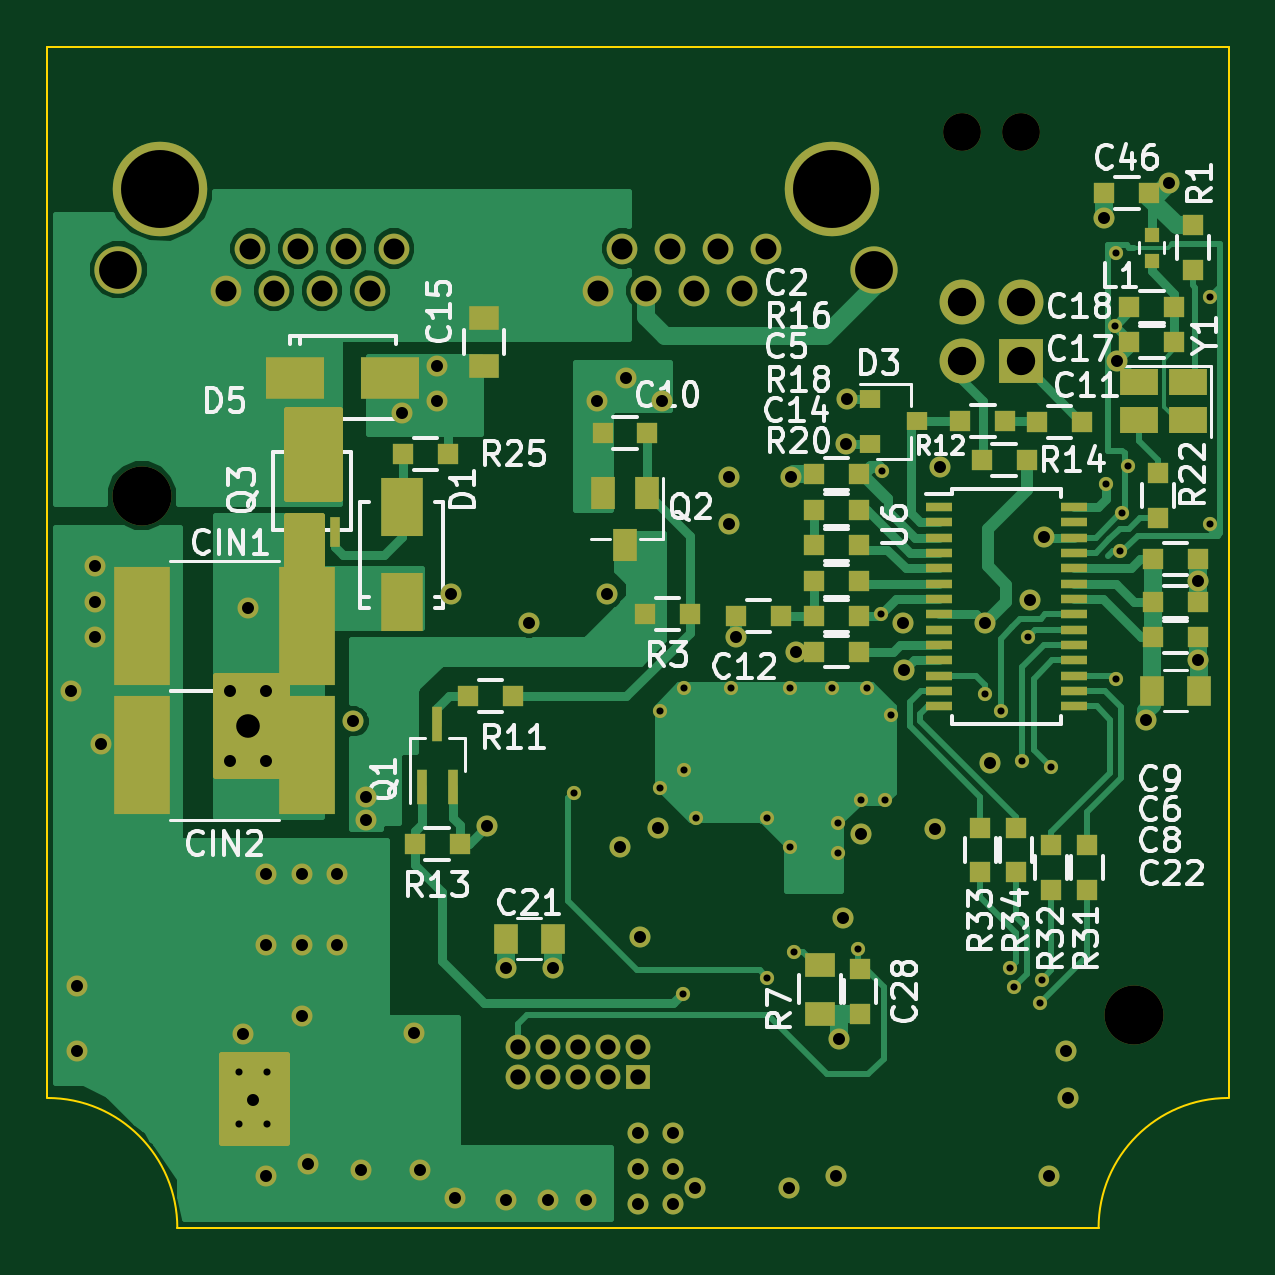
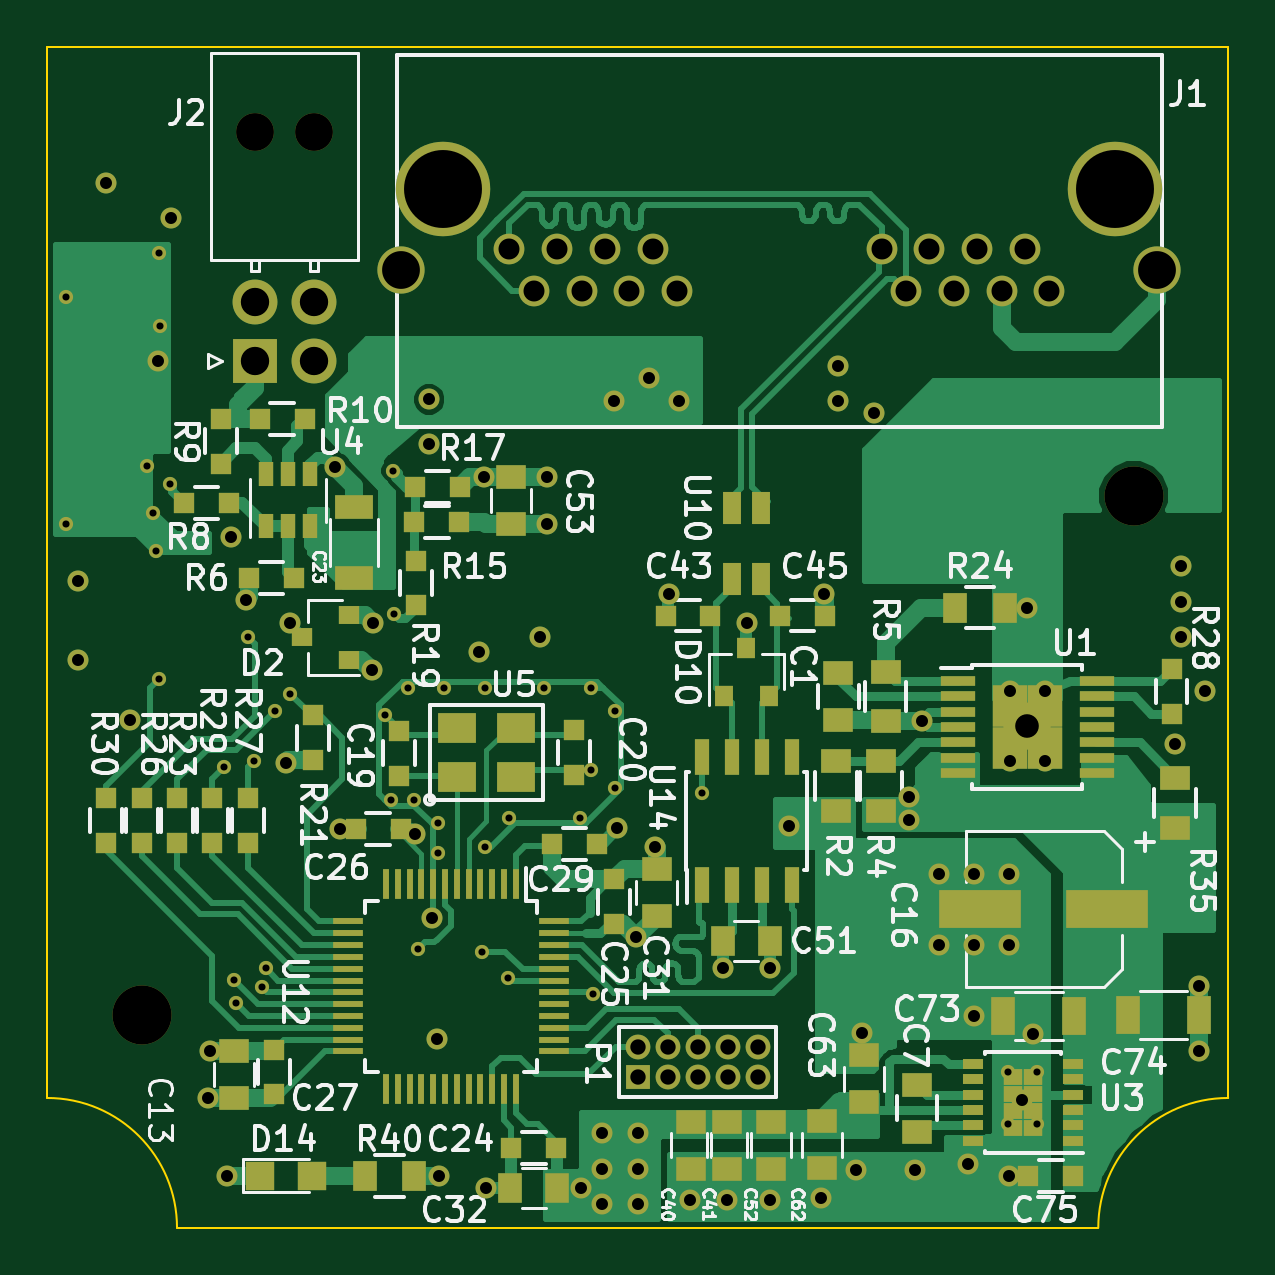
Circuit board: 8 layer files. Board 50.0 x 50.0 mm.
- bottom_copper: CAN_SONIC_WATERSENSOR_2-B.Cu.gbl (61571 bytes)
- bottom_mask: CAN_SONIC_WATERSENSOR_2-B.Mask.gbs (10403 bytes)
- bottom_silk: CAN_SONIC_WATERSENSOR_2-B.SilkS.gbo (67566 bytes)
- outline: CAN_SONIC_WATERSENSOR_2-Edge.Cuts.gm1 (643 bytes)
- top_copper: CAN_SONIC_WATERSENSOR_2-F.Cu.gtl (41883 bytes)
- top_mask: CAN_SONIC_WATERSENSOR_2-F.Mask.gts (9285 bytes)
- top_silk: CAN_SONIC_WATERSENSOR_2-F.SilkS.gto (49101 bytes)
- drill: CAN_SONIC_WATERSENSOR_2.drl (2498 bytes)

=== bottom_copper: CAN_SONIC_WATERSENSOR_2-B.Cu.gbl (61571 bytes, source omitted) ===
=== bottom_mask: CAN_SONIC_WATERSENSOR_2-B.Mask.gbs (10403 bytes, source omitted) ===
=== bottom_silk: CAN_SONIC_WATERSENSOR_2-B.SilkS.gbo (67566 bytes, source omitted) ===
=== outline: CAN_SONIC_WATERSENSOR_2-Edge.Cuts.gm1 ===
G04 #@! TF.FileFunction,Profile,NP*
%FSLAX46Y46*%
G04 Gerber Fmt 4.6, Leading zero omitted, Abs format (unit mm)*
G04 Created by KiCad (PCBNEW 4.0.7-e0-6372~58~ubuntu16.10.1) date Thu Nov  8 17:11:35 2018*
%MOMM*%
%LPD*%
G01*
G04 APERTURE LIST*
%ADD10C,0.150000*%
%ADD11C,0.100000*%
G04 APERTURE END LIST*
D10*
D11*
X5500000Y-50000000D02*
G75*
G03X0Y-44500000I-5500000J0D01*
G01*
X50000000Y-44500000D02*
G75*
G03X44500000Y-50000000I0J-5500000D01*
G01*
X50000000Y0D02*
X50000000Y-44500000D01*
X0Y-44500000D02*
X0Y0D01*
X25000000Y-50000000D02*
X5500000Y-50000000D01*
X25000000Y-50000000D02*
X44500000Y-50000000D01*
X0Y0D02*
X50000000Y0D01*
M02*

=== top_copper: CAN_SONIC_WATERSENSOR_2-F.Cu.gtl (41883 bytes, source omitted) ===
=== top_mask: CAN_SONIC_WATERSENSOR_2-F.Mask.gts (9285 bytes, source omitted) ===
=== top_silk: CAN_SONIC_WATERSENSOR_2-F.SilkS.gto (49101 bytes, source omitted) ===
=== drill: CAN_SONIC_WATERSENSOR_2.drl ===
M48
;DRILL file {KiCad 4.0.7-e0-6372~58~ubuntu16.10.1} date Thu Nov  8 17:11:39 2018
;FORMAT={-:-/ absolute / metric / decimal}
FMAT,2
METRIC,TZ
T1C0.300
T2C0.508
T3C0.650
T4C0.889
T5C1.000
T6C1.200
T7C1.600
T8C1.600
T9C2.500
T10C3.300
%
G90
G05
M71
T1
X8.113Y-45.584
X8.113Y-43.384
X9.313Y-43.384
X9.313Y-45.584
X22.275Y-31.575
X25.954Y-28.129
X25.954Y-31.379
X26.9Y-40.1
X26.954Y-27.129
X26.954Y-30.629
X27.454Y-32.629
X28.954Y-27.129
X30.454Y-32.629
X30.475Y-39.4
X31.454Y-33.879
X31.454Y-27.129
X31.6Y-38.3
X33.204Y-27.129
X33.454Y-32.879
X33.454Y-34.129
X34.3Y-38.2
X34.454Y-31.879
X34.704Y-27.129
X35.3Y-24.
X35.35Y-17.95
X35.454Y-31.879
X35.7Y-28.3
X39.7Y-27.4
X40.35Y-28.1
X40.75Y-39.
X40.9Y-39.8
X41.25Y-30.25
X41.5Y-25.
X42.Y-40.5
X42.1Y-39.5
X42.5Y-30.5
X44.8Y-18.5
X45.2Y-11.8
X45.25Y-8.75
X45.25Y-26.75
X45.4Y-21.35
X45.5Y-19.75
X45.75Y-17.75
X49.2Y-10.6
X49.2Y-20.2
T2
X1.Y-27.25
X1.25Y-39.75
X1.25Y-42.5
X2.Y-22.
X2.Y-23.5
X2.Y-25.
X2.25Y-29.5
X7.75Y-27.25
X7.75Y-30.25
X8.263Y-41.784
X8.5Y-23.75
X8.713Y-44.584
X9.25Y-27.25
X9.25Y-30.25
X9.263Y-47.784
X9.263Y-35.034
X9.263Y-38.034
X10.763Y-35.034
X10.763Y-38.034
X10.763Y-41.034
X11.013Y-47.284
X12.263Y-35.034
X12.263Y-38.034
X12.95Y-28.55
X13.263Y-47.534
X13.5Y-31.75
X13.5Y-32.75
X15.Y-15.5
X15.5Y-41.75
X15.763Y-47.534
X16.5Y-13.5
X16.5Y-15.
X17.091Y-23.177
X17.25Y-48.75
X18.6Y-33.
X19.4Y-39.
X19.4Y-48.8
X20.391Y-24.377
X21.2Y-48.8
X21.4Y-39.
X22.8Y-48.8
X23.25Y-15.
X23.691Y-23.177
X24.25Y-33.875
X24.5Y-14.
X25.Y-46.
X25.Y-47.5
X25.Y-49.
X25.075Y-37.7
X25.854Y-33.079
X26.Y-15.
X26.5Y-46.
X26.5Y-47.5
X26.5Y-49.
X27.4Y-48.3
X28.85Y-18.2
X28.85Y-20.2
X29.15Y-25.
X31.4Y-48.3
X31.5Y-18.2
X31.7Y-25.6
X33.4Y-47.8
X33.5Y-42.
X33.7Y-36.9
X33.82Y-16.8
X33.83Y-14.93
X34.43Y-33.34
X36.2Y-24.4
X36.25Y-26.4
X37.58Y-33.12
X37.8Y-17.8
X39.7Y-24.4
X39.9Y-30.3
X41.6Y-23.4
X42.2Y-20.75
X42.4Y-47.8
X43.1Y-42.5
X43.2Y-44.5
X44.75Y-7.25
X45.3Y-13.3
X46.5Y-28.5
X47.5Y-5.75
X48.7Y-22.6
X48.7Y-25.95
T3
X19.92Y-42.33
X19.92Y-43.6
X21.19Y-42.33
X21.19Y-43.6
X22.46Y-42.33
X22.46Y-43.6
X23.73Y-42.33
X23.73Y-43.6
X25.Y-42.33
X25.Y-43.6
T4
X7.565Y-10.32
X8.585Y-8.54
X9.595Y-10.32
X10.615Y-8.54
X11.625Y-10.32
X12.645Y-8.54
X13.655Y-10.32
X14.675Y-8.54
X23.315Y-10.32
X24.335Y-8.54
X25.345Y-10.32
X26.365Y-8.54
X27.375Y-10.32
X28.395Y-8.54
X29.405Y-10.32
X30.425Y-8.54
T5
X8.5Y-28.75
T6
X38.7Y-10.8
X38.7Y-13.3
X41.2Y-10.8
X41.2Y-13.3
T7
X3.Y-9.43
X35.Y-9.43
T8
X38.7Y-3.62
X41.2Y-3.62
T9
X4.Y-19.
X46.Y-41.
T10
X4.775Y-6.
X33.225Y-6.
T0
M30

